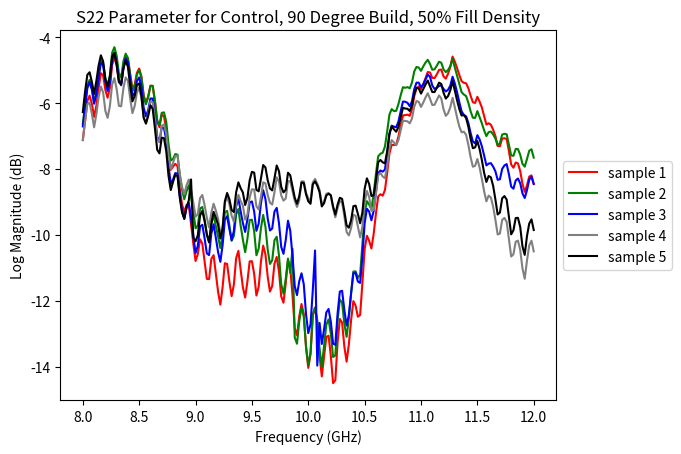

The matplotlib source for this figure:
#!/usr/bin/env python3
# -*- coding: utf-8 -*-
"""
Created on Mon Nov 15 22:18:02 2021

@author: lcabral4
"""

import matplotlib.pyplot as plt
import numpy as np 
from numpy import *



sample1 = np.array([-0.436615-0.057235j, -0.470138-0.021942j, -0.502471+0.04776j ,
       -0.499282+0.123504j, -0.460113+0.196441j, -0.419235+0.228561j,
       -0.416107+0.270248j, -0.411926+0.330535j, -0.386138+0.400787j,
       -0.322372+0.448379j, -0.255035+0.458419j, -0.211853+0.46466j ,
       -0.185516+0.494735j, -0.137573+0.55606j , -0.05896 +0.584472j,
        0.016998+0.572723j,  0.065094+0.537872j,  0.092254+0.527618j,
        0.140502+0.551208j,  0.224792+0.544708j,  0.292388+0.506897j,
        0.330368+0.446991j,  0.336181+0.405715j,  0.368164+0.387451j,
        0.431991+0.351974j,  0.484741+0.291229j,  0.507812+0.211486j,
        0.490646+0.156814j,  0.487213+0.121017j,  0.505554+0.088439j,
        0.532379+0.020904j,  0.528259-0.059417j,  0.49057 -0.113739j,
        0.451492-0.131652j,  0.440292-0.135269j,  0.441116-0.192413j,
        0.405883-0.253326j,  0.348709-0.296768j,  0.300033-0.294479j,
        0.274642-0.286377j,  0.26474 -0.301605j,  0.230957-0.333038j,
        0.170791-0.363952j,  0.118316-0.352172j,  0.093948-0.338943j,
        0.094055-0.328964j,  0.06874 -0.344329j,  0.015029-0.350952j,
       -0.041549-0.325149j, -0.057708-0.3013j  , -0.06842 -0.280304j,
       -0.06845 -0.287612j, -0.10559 -0.292846j, -0.152511-0.26596j ,
       -0.174728-0.228942j, -0.17601 -0.206176j, -0.166076-0.214004j,
       -0.190002-0.219955j, -0.223037-0.19239j , -0.236053-0.142791j,
       -0.232269-0.114723j, -0.226013-0.101463j, -0.24002 -0.108367j,
       -0.272323-0.088516j, -0.283004-0.037933j, -0.268692+0.002121j,
       -0.254318+0.020904j, -0.265441+0.013061j, -0.289718+0.030792j,
       -0.291046+0.068405j, -0.260498+0.102615j, -0.233558+0.121162j,
       -0.218536+0.129356j, -0.223724+0.148452j, -0.220558+0.185371j,
       -0.187553+0.219047j, -0.144119+0.235267j, -0.10807 +0.231773j,
       -0.105461+0.241584j, -0.098877+0.270278j, -0.070373+0.296295j,
       -0.026123+0.294113j,  0.009643+0.273071j,  0.029586+0.257598j,
        0.043472+0.260803j,  0.072586+0.276458j,  0.117843+0.267913j,
        0.150054+0.234214j,  0.165496+0.193924j,  0.173263+0.179428j,
        0.194694+0.182182j,  0.231506+0.173751j,  0.247314+0.134735j,
        0.240318+0.088577j,  0.221588+0.053642j,  0.219451+0.037147j,
        0.23706 +0.018737j,  0.247657-0.017372j,  0.232627-0.057739j,
        0.195571-0.085701j,  0.172607-0.09819j ,  0.176841-0.110092j,
        0.191848-0.141403j,  0.177688-0.168983j,  0.146797-0.180137j,
        0.110313-0.175399j,  0.094947-0.167747j,  0.093063-0.184204j,
        0.076469-0.207572j,  0.048355-0.216865j,  0.013259-0.206604j,
       -0.006576-0.188125j, -0.011428-0.189827j, -0.021987-0.215957j,
       -0.0485  -0.230537j, -0.075096-0.220184j, -0.087852-0.195083j,
       -0.090408-0.181686j, -0.10334 -0.189247j, -0.131942-0.194152j,
       -0.16307 -0.190559j, -0.18412 -0.164268j, -0.19123 -0.140815j,
       -0.199195-0.131919j, -0.230941-0.134063j, -0.275344-0.121032j,
       -0.302398-0.088714j, -0.304122-0.058548j, -0.298049-0.045349j,
       -0.314971-0.037445j, -0.340179-0.010849j, -0.359832+0.035247j,
       -0.355514+0.080246j, -0.345123+0.111251j, -0.346054+0.129974j,
       -0.356735+0.164199j, -0.362762+0.212066j, -0.344223+0.262985j,
       -0.318939+0.292572j, -0.301071+0.311721j, -0.29425 +0.335464j,
       -0.28096 +0.369003j, -0.250198+0.409744j, -0.205413+0.434417j,
       -0.163803+0.45259j , -0.128204+0.461883j, -0.096099+0.481155j,
       -0.048461+0.510925j,  0.02008 +0.52713j ,  0.081268+0.525024j,
        0.122497+0.511718j,  0.148834+0.514404j,  0.186065+0.514709j,
        0.245819+0.50177j ,  0.326171+0.452453j,  0.349166+0.421478j,
        0.381744+0.391693j,  0.416351+0.365554j,  0.454376+0.332092j,
        0.493454+0.272155j,  0.511352+0.203125j,  0.523803+0.154083j,
        0.543731+0.112701j,  0.563171+0.078949j,  0.589019+0.028808j,
        0.57846 -0.032043j,  0.5596  -0.087829j,  0.535125-0.139251j,
        0.509491-0.182067j,  0.489685-0.222885j,  0.457504-0.281341j,
        0.409835-0.333038j,  0.355667-0.371536j,  0.309768-0.395889j,
        0.280426-0.415603j,  0.241424-0.451904j,  0.180679-0.470077j,
        0.119659-0.478683j,  0.061218-0.474838j,  0.018936-0.464508j,
       -0.01773 -0.466766j, -0.073806-0.45877j , -0.128921-0.438064j,
       -0.186065-0.405944j, -0.225174-0.367935j, -0.253768-0.348373j,
       -0.291915-0.332794j, -0.32167 -0.304931j, -0.350082-0.269882j,
       -0.362777-0.218414j, -0.36264 -0.178756j, -0.370712-0.149734j,
       -0.391037-0.113372j, -0.400375-0.06697j , -0.394821-0.016616j,
       -0.377121+0.024871j, -0.362426+0.060775j, -0.365692+0.086807j,
       -0.366577+0.125869j, -0.356018+0.157516j, -0.33049 +0.182663j])

sample2 = np.array([-0.465164-0.024337j, -0.498611+0.01538j , -0.525848+0.089233j,
       -0.516815+0.167968j, -0.468795+0.241912j, -0.422256+0.2733j  ,
       -0.414321+0.3181j  , -0.403015+0.380004j, -0.367828+0.451416j,
       -0.293899+0.496017j, -0.220764+0.500457j, -0.174499+0.503418j,
       -0.144958+0.532501j, -0.089813+0.590667j, -0.006378+0.609375j,
        0.068908+0.587249j,  0.113342+0.544647j,  0.139099+0.529754j,
        0.191803+0.547393j,  0.277679+0.527069j,  0.342102+0.476791j,
        0.374801+0.4057j  ,  0.378921+0.359985j,  0.411514+0.334579j,
        0.472778+0.288131j,  0.518615+0.218689j,  0.53067 +0.134185j,
        0.506073+0.079711j,  0.49736 +0.04245j ,  0.511688+0.005889j,
        0.527984-0.066223j,  0.512176-0.145904j,  0.46466 -0.196807j,
        0.42131 -0.2117j  ,  0.409256-0.218734j,  0.396911-0.277572j,
        0.353393-0.332534j,  0.289901-0.36943j ,  0.241531-0.361145j,
        0.213195-0.350204j,  0.197052-0.362213j,  0.157501-0.38861j ,
        0.089157-0.408966j,  0.037323-0.388305j,  0.009414-0.370468j,
        0.005493-0.358108j, -0.025344-0.367309j, -0.083206-0.366699j,
       -0.138565-0.332962j, -0.155059-0.30722j , -0.165329-0.27806j ,
       -0.164184-0.282302j, -0.203155-0.280975j, -0.248069-0.244781j,
       -0.26596 -0.201843j, -0.265609-0.171478j, -0.253646-0.175796j,
       -0.277847-0.17572j , -0.309112-0.139526j, -0.315063-0.083801j,
       -0.30957 -0.054824j, -0.299072-0.041641j, -0.312088-0.048492j,
       -0.341568-0.023315j, -0.342361+0.031097j, -0.319381+0.070831j,
       -0.296279+0.090164j, -0.304184+0.082366j, -0.323181+0.104385j,
       -0.314346+0.144638j, -0.274749+0.17662j , -0.240722+0.196746j,
       -0.217689+0.202827j, -0.219558+0.221427j, -0.208633+0.259445j,
       -0.167587+0.288208j, -0.116958+0.297882j, -0.077667+0.283966j,
       -0.0737  +0.292221j, -0.061294+0.31781j , -0.025268+0.338073j,
        0.023101+0.324401j,  0.058044+0.294601j,  0.077102+0.274993j,
        0.09143 +0.274368j,  0.122467+0.285034j,  0.166976+0.266082j,
        0.191902+0.223075j,  0.198066+0.17765j ,  0.202301+0.159187j,
        0.221702+0.15612j ,  0.255966+0.138473j,  0.261322+0.091705j,
        0.147979+0.262298j,  0.220649+0.00785j ,  0.215736-0.011825j,
        0.231201-0.034637j,  0.233825-0.074546j,  0.209999-0.111152j,
        0.168426-0.132171j,  0.142219-0.14112j ,  0.143707-0.152549j,
        0.150085-0.186157j,  0.127876-0.209114j,  0.093391-0.215126j,
        0.054283-0.205322j,  0.039863-0.195182j,  0.03508 -0.211494j,
        0.014534-0.230468j, -0.013885-0.23487j , -0.047584-0.218559j,
       -0.063674-0.196205j, -0.066574-0.196464j, -0.081726-0.219772j,
       -0.110633-0.226554j, -0.136451-0.209045j, -0.146316-0.179412j,
       -0.148162-0.164436j, -0.164527-0.169288j, -0.195068-0.168899j,
       -0.228691-0.158287j, -0.247077-0.128021j, -0.251571-0.103515j,
       -0.258377-0.094802j, -0.29187 -0.09082j , -0.334594-0.067611j,
       -0.354751-0.025619j, -0.351318+0.006454j, -0.345306+0.020599j,
       -0.363235+0.035003j, -0.384994+0.068496j, -0.397308+0.12323j ,
       -0.384445+0.168808j, -0.371444+0.198654j, -0.370742+0.218826j,
       -0.375228+0.255722j, -0.371124+0.307022j, -0.339675+0.354171j,
       -0.308532+0.377243j, -0.286773+0.394683j, -0.271987+0.419158j,
       -0.24797 +0.451721j, -0.203277+0.489288j, -0.148132+0.507537j,
       -0.097869+0.520874j, -0.058013+0.524597j, -0.020416+0.538238j,
        0.037048+0.558654j,  0.113037+0.557342j,  0.173828+0.54013j ,
        0.210296+0.52008j ,  0.23944 +0.517028j,  0.278472+0.505859j,
        0.338562+0.474716j,  0.410491+0.402114j,  0.428665+0.36528j ,
        0.458068+0.329071j,  0.488983+0.294952j,  0.519866+0.255249j,
        0.546203+0.186279j,  0.552215+0.113922j,  0.555542+0.056854j,
        0.562683+0.007843j,  0.569549-0.029968j,  0.578857-0.085845j,
        0.548675-0.14505j ,  0.514892-0.197509j,  0.476272-0.2444j  ,
        0.439376-0.279556j,  0.409988-0.314041j,  0.362411-0.363952j,
        0.299392-0.402664j,  0.235809-0.426086j,  0.183609-0.439453j,
        0.148971-0.451904j,  0.099334-0.477127j,  0.031524-0.476028j,
       -0.034164-0.465698j, -0.092529-0.446029j, -0.134124-0.425933j,
       -0.17279 -0.418609j, -0.225463-0.393737j, -0.272125-0.357238j,
       -0.317718-0.308502j, -0.344146-0.261718j, -0.367599-0.233978j,
       -0.398132-0.207275j, -0.41658 -0.1707j  , -0.43135 -0.125991j,
       -0.42749 -0.06932j , -0.41632 -0.02864j , -0.416748+0.003433j,
       -0.424423+0.046417j, -0.416351+0.093689j, -0.393722+0.14183j ,
       -0.363601+0.179061j, -0.340148+0.21289j , -0.334869+0.240097j,
       -0.323196+0.274719j, -0.302841+0.300201j, -0.267456+0.316268j])

sample3 = np.array([-4.60128e-01-0.040695j, -4.91912e-01-0.00386j ,
       -5.23437e-01+0.067932j, -5.18798e-01+0.147064j,
       -4.75799e-01+0.223815j, -4.29702e-01+0.255737j,
       -4.23278e-01+0.296386j, -4.16488e-01+0.355194j,
       -3.88076e-01+0.427246j, -3.18420e-01+0.474884j,
       -2.46582e-01+0.481033j, -2.01187e-01+0.482696j,
       -1.73797e-01+0.508606j, -1.23779e-01+0.569122j,
       -3.96110e-02+0.59439j ,  3.91230e-02+0.576721j,
        8.72190e-02+0.53598j ,  1.12243e-01+0.521301j,
        1.59393e-01+0.543243j,  2.45758e-01+0.531372j,
        3.10989e-01+0.487945j,  3.45611e-01+0.422241j,
        3.46572e-01+0.379562j,  3.74252e-01+0.360107j,
        4.35073e-01+0.321991j,  4.83978e-01+0.257431j,
        5.00762e-01+0.175018j,  4.78271e-01+0.119522j,
        4.70581e-01+0.086029j,  4.86114e-01+0.054702j,
        5.09216e-01-0.012298j,  5.00701e-01-0.092163j,
        4.57443e-01-0.144271j,  4.16412e-01-0.159454j,
        4.06555e-01-0.161026j,  4.05853e-01-0.217163j,
        3.66729e-01-0.276794j,  3.05786e-01-0.317169j,
        2.55401e-01-0.311294j,  2.29385e-01-0.300781j,
        2.19406e-01-0.314437j,  1.85318e-01-0.345871j,
        1.21658e-01-0.372512j,  6.99920e-02-0.356399j,
        4.63400e-02-0.341278j,  4.75760e-02-0.330917j,
        2.26590e-02-0.346649j, -3.15700e-02-0.352325j,
       -8.73260e-02-0.323638j, -1.03546e-01-0.297988j,
       -1.13159e-01-0.274276j, -1.12716e-01-0.282623j,
       -1.52160e-01-0.287811j, -2.00241e-01-0.259109j,
       -2.22145e-01-0.219825j, -2.23197e-01-0.194976j,
       -2.13485e-01-0.202926j, -2.39593e-01-0.208381j,
       -2.75390e-01-0.178344j, -2.86819e-01-0.125122j,
       -2.81448e-01-0.096893j, -2.74841e-01-0.085052j,
       -2.91412e-01-0.090072j, -3.27026e-01-0.065734j,
       -3.37265e-01-0.009216j, -3.21014e-01+0.034133j,
       -3.05252e-01+0.056549j, -3.16604e-01+0.050506j,
       -3.41278e-01+0.073501j, -3.40179e-01+0.116241j,
       -3.07434e-01+0.152648j, -2.79327e-01+0.174697j,
       -2.59765e-01+0.185836j, -2.61627e-01+0.207077j,
       -2.52960e-01+0.247695j, -2.14157e-01+0.283569j,
       -1.64474e-01+0.301132j, -1.23397e-01+0.295974j,
       -1.18164e-01+0.30693j , -1.05590e-01+0.336898j,
       -6.95030e-02+0.362976j, -1.81120e-02+0.357971j,
        2.19570e-02+0.334167j,  4.49210e-02+0.317901j,
        6.33240e-02+0.317001j,  9.71220e-02+0.328903j,
        1.48986e-01+0.313888j,  1.83822e-01+0.27333j ,
        2.01652e-01+0.226333j,  2.11418e-01+0.206977j,
        2.34123e-01+0.203887j,  2.73071e-01+0.189239j,
        2.87704e-01+0.141784j,  2.79342e-01+0.090713j,
        2.59491e-01+0.050018j,  2.54623e-01+0.027557j,
        2.68875e-01+0.004165j,  2.73666e-01-0.038757j,
        2.52731e-01-0.083038j,  2.10243e-01-0.115219j,
        1.81587e-01-0.131546j,  1.79695e-01-0.145561j,
        1.87820e-01-0.180374j,  1.99768e-01-0.222976j,
        1.19682e-01-0.1604j  ,  8.42590e-02-0.216575j,
        6.30260e-02-0.206474j,  5.53510e-02-0.220375j,
        3.14860e-02-0.238983j, -1.85300e-03-0.24398j ,
       -4.41970e-02-0.229126j, -6.95340e-02-0.20462j ,
       -7.75600e-02-0.200828j, -9.25290e-02-0.221778j,
       -1.21589e-01-0.229049j, -1.50245e-01-0.212219j,
       -1.63726e-01-0.179733j, -1.65870e-01-0.159706j,
       -1.77391e-01-0.160186j, -2.02537e-01-0.159606j,
       -2.32772e-01-0.149192j, -2.51007e-01-0.116149j,
       -2.54516e-01-0.085815j, -2.57492e-01-0.071624j,
       -2.84408e-01-0.070175j, -3.24951e-01-0.052932j,
       -3.46160e-01-0.014587j, -3.42529e-01+0.016861j,
       -3.31039e-01+0.032959j, -3.41247e-01+0.041366j,
       -3.61373e-01+0.066299j, -3.75091e-01+0.114608j,
       -3.62655e-01+0.15892j , -3.45886e-01+0.189437j,
       -3.39325e-01+0.20642j , -3.45932e-01+0.237533j,
       -3.47045e-01+0.285583j, -3.21304e-01+0.333526j,
       -2.91610e-01+0.357772j, -2.69302e-01+0.373611j,
       -2.58209e-01+0.392593j, -2.43331e-01+0.422103j,
       -2.08618e-01+0.458648j, -1.62262e-01+0.476669j,
       -1.17645e-01+0.487686j, -8.13750e-02+0.48909j ,
       -4.95910e-02+0.501922j, -9.10000e-05+0.526184j,
        7.07700e-02+0.53366j ,  1.29882e-01+0.522308j,
        1.66503e-01+0.502899j,  1.88629e-01+0.500793j,
        2.22183e-01+0.496505j,  2.77130e-01+0.479431j,
        3.51272e-01+0.422271j,  3.64822e-01+0.388488j,
        3.88351e-01+0.355682j,  4.13833e-01+0.328903j,
        4.41162e-01+0.297515j,  4.73861e-01+0.244049j,
        4.94659e-01+0.180755j,  5.06774e-01+0.125091j,
        5.18829e-01+0.080169j,  5.30761e-01+0.046142j,
        5.49621e-01-0.001953j,  5.33264e-01-0.06073j ,
        5.08026e-01-0.112793j,  4.77203e-01-0.15773j ,
        4.46838e-01-0.193542j,  4.23828e-01-0.227142j,
        3.88244e-01-0.279708j,  3.35891e-01-0.325241j,
        2.79068e-01-0.354812j,  2.32437e-01-0.371582j,
        2.04559e-01-0.38414j ,  1.67923e-01-0.41539j ,
        1.07513e-01-0.427978j,  4.73320e-02-0.42836j ,
       -6.50000e-03-0.417175j, -4.37460e-02-0.400741j,
       -7.64310e-02-0.398315j, -1.28021e-01-0.385513j,
       -1.78649e-01-0.359375j, -2.29568e-01-0.321228j,
       -2.60726e-01-0.280914j, -2.83676e-01-0.258789j,
       -3.16268e-01-0.241836j, -3.41918e-01-0.213348j,
       -3.64608e-01-0.17601j , -3.70117e-01-0.125122j,
       -3.63739e-01-0.087646j, -3.66317e-01-0.061889j,
       -3.81515e-01-0.026199j, -3.84506e-01+0.019439j,
       -3.72726e-01+0.067016j, -3.50402e-01+0.104217j,
       -3.32855e-01+0.13623j , -3.33816e-01+0.158569j,
       -3.30902e-01+0.193756j, -3.18176e-01+0.220825j,
       -2.90695e-01+0.241394j])

sample4 = np.array([-0.392547-0.200103j, -0.43634 -0.17749j , -0.485046-0.118194j,
       -0.499206-0.050613j, -0.482803+0.018371j, -0.45729 +0.053894j,
       -0.473342+0.090866j, -0.487136+0.155883j, -0.479675+0.227722j,
       -0.433303+0.288345j, -0.375167+0.311569j, -0.341995+0.331024j,
       -0.323883+0.375686j, -0.291381+0.448562j, -0.222518+0.499572j,
       -0.147186+0.505615j, -0.098144+0.486572j, -0.069076+0.490722j,
       -0.022247+0.527374j,  0.063812+0.544433j,  0.142303+0.522644j,
        0.19078 +0.472641j,  0.206161+0.437805j,  0.24678 +0.430343j,
        0.322845+0.407562j,  0.391494+0.355484j,  0.427795+0.278259j,
        0.420944+0.223342j,  0.427764+0.189941j,  0.456039+0.157959j,
        0.496109+0.090545j,  0.502655+0.006897j,  0.471023-0.05371j ,
        0.435424-0.07843j ,  0.428405-0.089614j,  0.436264-0.154464j,
        0.405975-0.22705j ,  0.351776-0.281005j,  0.303009-0.286163j,
        0.27713 -0.285354j,  0.265808-0.307785j,  0.228714-0.347793j,
        0.164337-0.383346j,  0.108154-0.375442j,  0.07846 -0.365661j,
        0.070983-0.357284j,  0.037262-0.374099j, -0.024536-0.382888j,
       -0.089263-0.358886j, -0.113021-0.335678j, -0.132186-0.309997j,
       -0.136459-0.311264j, -0.179367-0.311554j, -0.233093-0.278823j,
       -0.260513-0.23526j , -0.26892 -0.201187j, -0.258697-0.195785j,
       -0.282974-0.191223j, -0.318359-0.151367j, -0.332611-0.088821j,
       -0.330703-0.049011j, -0.31607 -0.023895j, -0.324234-0.028305j,
       -0.353286+0.003265j, -0.354965+0.067062j, -0.331008+0.119796j,
       -0.301071+0.153747j, -0.295059+0.150116j, -0.306304+0.173965j,
       -0.291   +0.218093j, -0.245407+0.25772j , -0.1996  +0.28775j ,
       -0.159118+0.293136j, -0.150833+0.303878j, -0.130676+0.335983j,
       -0.080505+0.361999j, -0.013473+0.370208j,  0.04248 +0.346694j,
        0.056304+0.340942j,  0.076202+0.352844j,  0.118118+0.361053j,
        0.178466+0.333816j,  0.223053+0.286926j,  0.249801+0.250442j,
        0.266189+0.229614j,  0.291488+0.222351j,  0.336654+0.190231j,
        0.360183+0.124191j,  0.358032+0.059295j,  0.35556 +0.024612j,
        0.358947+0.00595j ,  0.381195-0.016265j,  0.373962-0.074935j,
        0.343917-0.131805j,  0.308349-0.178344j,  0.280761-0.206588j,
        0.279342-0.221618j,  0.273437-0.265441j,  0.229736-0.304214j,
        0.173873-0.322372j,  0.128936-0.335342j,  0.107666-0.339004j,
        0.102615-0.36557j ,  0.063156-0.379241j,  0.020248-0.377624j,
       -0.037292-0.368194j, -0.072204-0.344757j, -0.08757 -0.344177j,
       -0.115982-0.346069j, -0.145507-0.3358j  , -0.186035-0.311019j,
       -0.214401-0.273086j, -0.222763-0.251739j, -0.23413 -0.256591j,
       -0.253448-0.249923j, -0.273559-0.224884j, -0.28366 -0.182769j,
       -0.282241-0.149383j, -0.284576-0.136337j, -0.295806-0.131744j,
       -0.315765-0.12355j , -0.325317-0.091934j, -0.319961-0.061172j,
       -0.310516-0.042526j, -0.322174-0.043106j, -0.352279-0.033279j,
       -0.368591-0.002273j, -0.360046+0.024765j, -0.341568+0.038909j,
       -0.342376+0.041854j, -0.359481+0.058639j, -0.377212+0.097198j,
       -0.368881+0.134262j, -0.354782+0.156417j, -0.348388+0.164871j,
       -0.356903+0.185302j, -0.364624+0.2247j  , -0.347274+0.270813j,
       -0.323486+0.29335j , -0.306869+0.304748j, -0.30339 +0.319412j,
       -0.295349+0.346633j, -0.27124 +0.385513j, -0.231582+0.409988j,
       -0.198959+0.426086j, -0.173004+0.43367j , -0.152145+0.449813j,
       -0.118057+0.480636j, -0.057647+0.501495j, -0.00476 +0.503326j,
        0.027664+0.493698j,  0.043579+0.500335j,  0.071991+0.506042j,
        0.124908+0.503448j,  0.206863+0.464736j,  0.2238  +0.444778j,
        0.252334+0.42955j ,  0.282653+0.420303j,  0.319366+0.403762j,
        0.363754+0.356521j,  0.389648+0.297637j,  0.406372+0.25415j ,
        0.428329+0.224731j,  0.449752+0.204361j,  0.481277+0.169845j,
        0.4803  +0.115173j,  0.472106+0.064041j,  0.461303+0.018631j,
        0.45224 -0.017242j,  0.450592-0.050994j,  0.436523-0.102706j,
        0.405944-0.151351j,  0.368362-0.190658j,  0.33699 -0.217666j,
        0.324508-0.238067j,  0.304657-0.277648j,  0.258377-0.305343j,
        0.207595-0.323638j,  0.15924 -0.332016j,  0.126754-0.332092j,
        0.103958-0.347457j,  0.059173-0.355316j,  0.01094 -0.348831j,
       -0.042419-0.33052j , -0.07904 -0.306549j, -0.101669-0.300949j,
       -0.137283-0.303482j, -0.169708-0.289413j, -0.199508-0.263839j,
       -0.219032-0.221817j, -0.223732-0.189353j, -0.23764 -0.175468j,
       -0.26773 -0.153686j, -0.286315-0.118438j, -0.289993-0.076904j,
       -0.27835 -0.040237j, -0.270782-0.014709j, -0.288833+0.003616j,
       -0.302032+0.040176j, -0.301727+0.070358j, -0.282852+0.095184j])

sample5 = np.array([-0.454483-0.171081j, -0.502166-0.141235j, -0.548492-0.07254j ,
       -0.558227+0.003631j, -0.533905+0.081146j, -0.503601+0.118682j,
       -0.51593 +0.163543j, -0.521606+0.233032j, -0.505767+0.308319j,
       -0.447692+0.368682j, -0.38211 +0.38742j , -0.343292+0.405151j,
       -0.319046+0.447952j, -0.277832+0.52008j , -0.199493+0.563385j,
       -0.121368+0.559814j, -0.071655+0.534454j, -0.041931+0.533905j,
        0.006347+0.565551j,  0.093841+0.5737j  ,  0.169921+0.542968j,
        0.213028+0.487869j,  0.22528 +0.45111j ,  0.264114+0.440811j,
        0.336685+0.414016j,  0.4001  +0.358169j,  0.430618+0.279174j,
        0.418838+0.226059j,  0.424026+0.194335j,  0.450622+0.163085j,
        0.487793+0.096817j,  0.490905+0.014328j,  0.456222-0.043289j,
        0.420608-0.065048j,  0.413803-0.073867j,  0.422363-0.137283j,
        0.39122 -0.208511j,  0.335357-0.259201j,  0.287185-0.262329j,
        0.263473-0.259536j,  0.254684-0.282608j,  0.218933-0.322601j,
        0.153701-0.356582j,  0.097976-0.346496j,  0.069305-0.334899j,
        0.06459 -0.328094j,  0.031158-0.347091j, -0.031417-0.355056j,
       -0.147415-0.354309j, -0.173156-0.26094j , -0.133667-0.278823j,
       -0.138534-0.283599j, -0.183197-0.284545j, -0.235565-0.250213j,
       -0.260726-0.205856j, -0.265731-0.172836j, -0.255828-0.171218j,
       -0.282943-0.167114j, -0.318603-0.126129j, -0.329437-0.064346j,
       -0.326583-0.025756j, -0.312179-0.003112j, -0.322799-0.00885j ,
       -0.354599+0.025131j, -0.354888+0.089492j, -0.32994 +0.13977j ,
       -0.299697+0.170517j, -0.298309+0.168273j, -0.3096  +0.196746j,
       -0.292114+0.242828j, -0.244384+0.280761j, -0.198226+0.308319j,
       -0.159912+0.312408j, -0.150863+0.326538j, -0.127014+0.360824j,
       -0.075149+0.386856j, -0.007247+0.392959j,  0.044448+0.36737j ,
        0.057464+0.363662j,  0.080261+0.376312j,  0.125732+0.383483j,
        0.185821+0.354507j,  0.228408+0.307113j,  0.25415 +0.271469j,
        0.27127 +0.250656j,  0.299682+0.24205j ,  0.346252+0.206146j,
        0.368957+0.140976j,  0.365844+0.078155j,  0.364151+0.043838j,
        0.369323+0.023986j,  0.392883-0.002899j,  0.384017-0.064544j,
        0.353759-0.121887j,  0.317962-0.168869j,  0.290985-0.198928j,
        0.286727-0.221099j,  0.272399-0.264511j,  0.229354-0.301864j,
        0.173736-0.320312j,  0.129104-0.331298j,  0.109146-0.335113j,
        0.09999 -0.363739j,  0.057601-0.376739j,  0.012512-0.375412j,
       -0.045822-0.364334j, -0.078979-0.340148j, -0.096069-0.339874j,
       -0.126647-0.339965j, -0.159378-0.32843j , -0.201721-0.302078j,
       -0.228927-0.263656j, -0.236251-0.243629j, -0.249504-0.247367j,
       -0.270553-0.237381j, -0.291534-0.208694j, -0.301132-0.165023j,
       -0.299209-0.131622j, -0.301788-0.118469j, -0.313385-0.111816j,
       -0.335037-0.099487j, -0.344177-0.064682j, -0.338699-0.032104j,
       -0.32901 -0.013519j, -0.341445-0.013443j, -0.371383+0.001007j,
       -0.383606+0.035522j, -0.372131+0.064712j, -0.353241+0.080017j,
       -0.353256+0.083892j, -0.368713+0.101303j, -0.381576+0.143249j,
       -0.368927+0.180633j, -0.352508+0.204345j, -0.345077+0.213806j,
       -0.352432+0.235107j, -0.35672 +0.275161j, -0.334716+0.318481j,
       -0.308258+0.337646j, -0.289306+0.349121j, -0.283645+0.363769j,
       -0.273452+0.39038j , -0.245391+0.427703j, -0.203735+0.447555j,
       -0.167556+0.461807j, -0.139541+0.467178j, -0.117324+0.48291j ,
       -0.07962 +0.511901j, -0.017272+0.528472j,  0.03482 +0.526458j,
        0.066528+0.513793j,  0.083953+0.5195j  ,  0.113098+0.522674j,
        0.165893+0.516296j,  0.243957+0.472305j,  0.260528+0.451141j,
        0.288253+0.433822j,  0.319183+0.4216j  ,  0.355163+0.404571j,
        0.397949+0.35881j ,  0.423843+0.300827j,  0.440628+0.255111j,
        0.463195+0.222091j,  0.484878+0.19902j ,  0.516418+0.161315j,
        0.512725+0.107055j,  0.502777+0.056976j,  0.490676+0.010955j,
        0.479171-0.026245j,  0.476577-0.06221j ,  0.46141 -0.115676j,
        0.430801-0.165481j,  0.392257-0.204238j,  0.36029 -0.23117j ,
        0.347168-0.252441j,  0.325302-0.294586j,  0.278533-0.323074j,
        0.22702 -0.342056j,  0.177917-0.350067j,  0.146225-0.35115j ,
        0.12181 -0.368804j,  0.074325-0.379409j,  0.022872-0.374481j,
       -0.03128 -0.35643j , -0.068466-0.332519j, -0.091888-0.329177j,
       -0.132186-0.334045j, -0.16838 -0.320541j, -0.201034-0.295806j,
       -0.221954-0.253234j, -0.226219-0.221702j, -0.243476-0.209564j,
       -0.279892-0.184646j, -0.3022  -0.145858j, -0.308746-0.101882j,
       -0.296798-0.064788j, -0.291839-0.041626j, -0.314178-0.018386j,
       -0.328002+0.023712j, -0.328659+0.057846j, -0.310104+0.085113j])


plt.figure(0)
'''This for loop converts the data from the samples to the Log Magnitude
S parameter. Just substitude the sample you want to see and it will print out
the array.'''
w = []
for i in sample5:
    test = i*conj(i)
    f = sqrt(test)
#    print(test, 'test')
#    print(f, 'f')
    y = 20*log10(f)
    w.append(y)
#    print(y, 'dB')
 #   print(w, 'y')
print(w)

Sample1_Log_S22 = np.array([(-7.1240314543167855+0j), (-6.546043289908692+0j), (-5.93871958805925+0j), (-5.7751562224594855+0j), (-6.01551228127894+0j), (-6.420687417611099+0j), (-6.08748966879438+0j), (-5.544947840286606+0j), (-5.090128372857251+0j), (-5.157465343527424+0j), (-5.603660406595794+0j), (-5.837080511385066+0j), (-5.5411739817270025+0j), (-4.839553136480817+0j), (-4.620754277527616+0j), (-4.8372836756367805+0j), (-5.323275063838139+0j), (-5.422822363970534+0j), (-4.900303132349212+0j), (-4.593724430296632+0j), (-4.6542145822329415+0j), (-5.101202776666311+0j), (-5.565456114785617+0j), (-5.4414599459319435+0j), (-5.079357089444505+0j), (-4.951376096172119+0j), (-5.191320012491172+0j), (-5.762232545688306+0j), (-5.985621982504288+0j), (-5.793738360484671+0j), (-5.468891052027212+0j), (-5.488463596098901+0j), (-5.9585848284046525+0j), (-6.552594966084372+0j), (-6.733472450933629+0j), (-6.352500288784844+0j), (-6.403256120622858+0j), (-6.784653359667901+0j), (-7.526708439845693+0j), (-8.028848794858362+0j), (-7.930316026682983+0j), (-7.844802240725796+0j), (-7.914763504446778+0j), (-8.600460406351374+0j), (-9.076001642829333+0j), (-9.315779154239923+0j), (-9.090804330816164+0j), (-9.08708853351374+0j), (-9.688008894687831+0j), (-10.263554435765926+0j), (-10.796072607780294+0j), (-10.584584309382128+0j), (-10.136402447058995+0j), (-10.26898358614337+0j), (-10.812133837956509+0j), (-11.337831991639728+0j), (-11.344285082083498+0j), (-10.732411492431789+0j), (-10.616833826541903+0j), (-11.185566318967668+0j), (-11.732111104018745+0j), (-12.119970562655084+0j), (-11.589347035330732+0j), (-10.862131669492532+0j), (-10.886816174691186+0j), (-11.414634670758662+0j), (-11.86321473974231+0j), (-11.510137808664354+0j), (-10.711707518145152+0j), (-10.48725550097977+0j), (-11.057446196453988+0j), (-11.597083683373095+0j), (-11.90501171443482+0j), (-11.421224172732337+0j), (-10.808787994693878+0j), (-10.8009744736367+0j), (-11.184963853770038+0j), (-11.844365396082031+0j), (-11.581098658213712+0j), (-10.818288109309842+0j), (-10.327184564523764+0j), (-10.595588861531686+0j), (-11.269076023236128+0j), (-11.724235752363118+0j), (-11.554730007177152+0j), (-10.877898872084856+0j), (-10.671998851209102+0j), (-11.114139276376964+0j), (-11.871170865163181+0j), (-12.06108563856799+0j), (-11.48154620506146+0j), (-10.768366389147449+0j), (-11.006296969980923+0j), (-11.83105256719604+0j), (-12.841745371476414+0j), (-13.050559115562653+0j), (-12.475787664922805+0j), (-12.101671316086588+0j), (-12.407166704326844+0j), (-13.411049029912219+0j), (-14.041241839136179+0j), (-13.625804462871233+0j), (-12.456481202693183+0j), (-12.20921221841901+0j), (-12.676167118027182+0j), (-13.672010032195079+0j), (-14.299945539450436+0j), (-13.706736426860973+0j), (-13.103924494991885+0j), (-13.065488870784831+0j), (-13.6793755973693+0j), (-14.505766398439125+0j), (-14.417128621771525+0j), (-13.26786846999737+0j), (-12.557104727092057+0j), (-12.666389775715777+0j), (-13.393683188584792+0j), (-13.852777064147517+0j), (-13.326069875365949+0j), (-12.588193141025483+0j), (-12.013178891537583+0j), (-12.154957511463422+0j), (-12.487380130622448+0j), (-12.435063683824234+0j), (-11.468700671084811+0j), (-10.435287097824714+0j), (-10.029863591102693+0j), (-10.18099617361975+0j), (-10.41485147513151+0j), (-9.973637768622982+0j), (-9.361435024958695+0j), (-8.836532456822647+0j), (-8.767050543797389+0j), (-8.811182728960409+0j), (-8.644011329807741+0j), (-8.11856001278363+0j), (-7.530873701177595+0j), (-7.266500797581981+0j), (-7.2741478230010115+0j), (-7.2627266468029195+0j), (-7.008869533084797+0j), (-6.673560853709269+0j), (-6.373494482263315+0j), (-6.365523113955475+0j), (-6.351318305562152+0j), (-6.387025717335999+0j), (-6.184424500244711+0j), (-5.793960610987858+0j), (-5.555347929590043+0j), (-5.49358835481513+0j), (-5.577384889062261+0j), (-5.424768321855714+0j), (-5.235371439184978+0j), (-5.055669431623389+0j), (-5.070982600229889+0j), (-5.235153081636504+0j), (-5.2410825221681465+0j), (-5.128929144921175+0j), (-4.992934598168478+0j), (-4.981671032879033+0j), (-5.189292845832465+0j), (-5.256217747259228+0j), (-5.109632081739894+0j), (-4.902673438066885+0j), (-4.587037845921576+0j), (-4.741227610564297+0j), (-4.93676173513245+0j), (-5.146340930497061+0j), (-5.335335512392757+0j), (-5.383977554763417+0j), (-5.399103835539204+0j), (-5.545841304135863+0j), (-5.775119109084791+0j), (-5.974217168917538+0j), (-5.996958930861725+0j), (-5.808661044913082+0j), (-5.958211475576248+0j), (-6.135800693780035+0j), (-6.397498226867185+0j), (-6.652924735413313+0j), (-6.61175405308561+0j), (-6.657126828061446+0j), (-6.808508417843454+0j), (-7.002515085262679+0j), (-7.303014824077833+0j), (-7.310432504590033+0j), (-7.078187984670769+0j), (-7.067380106663715+0j), (-7.0908944173245745+0j), (-7.4639106411475895+0j), (-7.865845808539291+0j), (-7.962937232047295+0j), (-7.805120200779234+0j), (-7.830820033870468+0j), (-8.064309964677657+0j), (-8.451537605418693+0j), (-8.695176120877457+0j), (-8.499620625435789+0j), (-8.2326732154562+0j), (-8.194150979926528+0j), (-8.459127229025013+0j)]
)
Sample2_Log_S22 = np.array([(-6.636006383512205+0j), (-6.040632733861317+0j), (-5.4595032563941075+0j), (-5.297203856847229+0j), (-5.555021373925114+0j), (-5.968914615072607+0j), (-5.640768360730233+0j), (-5.1311048820931395+0j), (-4.697057119478741+0j), (-4.783265905694227+0j), (-5.240471888920638+0j), (-5.468658402829+0j), (-5.163126816762108+0j), (-4.473878931793679+0j), (-4.301831609422699+0j), (-4.564165256944574+0j), (-5.093579205699806+0j), (-5.22896360162842+0j), (-4.731085281036464+0j), (-4.498849969339404+0j), (-4.62982967408629+0j), (-5.156029470951381+0j), (-5.6356648149369075+0j), (-5.508505249304394+0j), (-5.13514957285397+0j), (-4.992334756246169+0j), (-5.234346168946219+0j), (-5.809307120146458+0j), (-6.035060393994102+0j), (-5.819320145496453+0j), (-5.479794615456655+0j), (-5.472750419694919+0j), (-5.940701154015729+0j), (-6.530234077845276+0j), (-6.668853021303335+0j), (-6.297005812436531+0j), (-6.280727646374567+0j), (-6.565498208940667+0j), (-7.240832786361726+0j), (-7.744453346033257+0j), (-7.69480197141715+0j), (-7.54921110105469+0j), (-7.564605443687834+0j), (-8.176601732085881+0j), (-8.622182545339326+0j), (-8.91869783572504+0j), (-8.678741430563331+0j), (-8.495770205367403+0j), (-8.858430518331872+0j), (-9.26547725039532+0j), (-9.802564437367131+0j), (-9.720358619042292+0j), (-9.200272333348607+0j), (-9.155811449116513+0j), (-9.528212791166169+0j), (-10.002048382769342+0j), (-10.211782104634315+0j), (-9.662688334001228+0j), (-9.392351957693009+0j), (-9.735186187081442+0j), (-10.05070532899294+0j), (-10.401097760727138+0j), (-10.010853810717533+0j), (-9.310268570442137+0j), (-9.274630784792437+0j), (-9.705299657019136+0j), (-10.181325193946167+0j), (-10.02997992906896+0j), (-9.380118182541722+0j), (-9.21784109061824+0j), (-9.719103271707471+0j), (-10.147708679895477+0j), (-10.52922817212033+0j), (-10.121745600532906+0j), (-9.553056899686869+0j), (-9.540934484602527+0j), (-9.896455068281242+0j), (-10.621369557590167+0j), (-10.417955362140358+0j), (-9.798038861831632+0j), (-9.395596965115407+0j), (-9.756388711597484+0j), (-10.449916117228224+0j), (-10.884915354065374+0j), (-10.776002847328465+0j), (-10.166328910733672+0j), (-10.05768151231738+0j), (-10.625381123674892+0j), (-11.500301560441894+0j), (-11.787079621142535+0j), (-11.335636011566493+0j), (-10.721506121805609+0j), (-11.152103282960672+0j), (-10.424021686679755+0j), (-13.120467281708033+0j), (-13.30851919618343+0j), (-12.623810339915792+0j), (-12.201782192754179+0j), (-12.483026108510627+0j), (-13.387886397444761+0j), (-13.964107483010679+0j), (-13.573090008275535+0j), (-12.427563360291591+0j), (-12.212633073949723+0j), (-12.596288240244098+0j), (-13.45787177530567+0j), (-14.013728285949615+0j), (-13.376169709646371+0j), (-12.730549961482176+0j), (-12.568297281071905+0j), (-13.0074976171505+0j), (-13.71092471365262+0j), (-13.662266275644743+0j), (-12.598041822343875+0j), (-11.967725502436377+0j), (-12.05381702473625+0j), (-12.708592138431918+0j), (-13.098821324596239+0j), (-12.539299666233482+0j), (-11.766666666506435+0j), (-11.115152709213573+0j), (-11.110547312354068+0j), (-11.307487769760694+0j), (-11.206397613427912+0j), (-10.294840454843525+0j), (-9.335831538624378+0j), (-8.978936645273619+0j), (-9.084526525322005+0j), (-9.220489964815465+0j), (-8.7561031348183+0j), (-8.155581982946075+0j), (-7.618553012155866+0j), (-7.53762224642463+0j), (-7.509630176309362+0j), (-7.320438491613537+0j), (-6.857328368075831+0j), (-6.345203793644139+0j), (-6.18314295742452+0j), (-6.243285668467339+0j), (-6.233985479328443+0j), (-6.026330175115762+0j), (-5.758684417964059+0j), (-5.517200145919957+0j), (-5.535608619035442+0j), (-5.514667136239481+0j), (-5.55069521279023+0j), (-5.3742688539831684+0j), (-5.038083857805612+0j), (-4.90249955306672+0j), (-4.92202680428856+0j), (-5.020927496665946+0j), (-4.885853066266624+0j), (-4.769823252948485+0j), (-4.6854725829175825+0j), (-4.812248643889994+0j), (-4.9868987760213015+0j), (-4.9741719605492225+0j), (-4.8664779404357965+0j), (-4.744204844860284+0j), (-4.775067539104242+0j), (-4.976826579828907+0j), (-5.060413126849456+0j), (-4.993880432110075+0j), (-4.877371053518743+0j), (-4.65409436215959+0j), (-4.920311750081162+0j), (-5.169499104926555+0j), (-5.427747654829269+0j), (-5.667057885064203+0j), (-5.739575907750957+0j), (-5.787206136145127+0j), (-5.989893504703879+0j), (-6.2496741447038415+0j), (-6.4429720184292645+0j), (-6.451051931420187+0j), (-6.243045370828247+0j), (-6.428345747217202+0j), (-6.614602292492981+0j), (-6.829746056243878+0j), (-7.002570567262255+0j), (-6.880557711828692+0j), (-6.864229904781624+0j), (-6.953565390267011+0j), (-7.074820758942574+0j), (-7.283145333478677+0j), (-7.215328323266003+0j), (-6.957852698893552+0j), (-6.931947047335298+0j), (-6.947850578971649+0j), (-7.2687607154396305+0j), (-7.590949956355566+0j), (-7.602234820818984+0j), (-7.392385349307813+0j), (-7.396285658889891+0j), (-7.566326026042604+0j), (-7.844456320894858+0j), (-7.931125879798103+0j), (-7.701037081397776+0j), (-7.449056322702537+0j), (-7.403265515077958+0j), (-7.655886209219114+0j)]
)
Sample3_Log_S22 = np.array([(-6.708587873942637+0j), (-6.161984251629013+0j), (-5.55017251761339+0j), (-5.364366851810103+0j), (-5.58339668015144+0j), (-6.019814398189178+0j), (-5.734742196491027+0j), (-5.234219068944505+0j), (-4.773704466862417+0j), (-4.855769624054091+0j), (-5.343265810865864+0j), (-5.6308770905969165+0j), (-5.392743155715375+0j), (-4.695171524795795+0j), (-4.499325450239919+0j), (-4.760744938787743+0j), (-5.303521572492621+0j), (-5.461418438828148+0j), (-4.941461050541113+0j), (-4.650184857422419+0j), (-4.752087378832089+0j), (-5.2617094735611305+0j), (-5.781009469042511+0j), (-5.690520531268834+0j), (-5.331817120606104+0j), (-5.221476843986426+0j), (-5.506853507204834+0j), (-6.143425114023179+0j), (-6.404538913368418+0j), (-6.21058880675093+0j), (-5.859426834723777+0j), (-5.8637252599643785+0j), (-6.381433681479056+0j), (-7.015300314370478+0j), (-7.184749971381764+0j), (-6.739173611294159+0j), (-6.755013201388721+0j), (-7.119716624994277+0j), (-7.901269065550812+0j), (-8.444007681709014+0j), (-8.326542455815236+0j), (-8.125652730066664+0j), (-8.13705326290696+0j), (-8.796922305082344+0j), (-9.258491506099638+0j), (-9.516765494110059+0j), (-9.183684430543401+0j), (-9.026400460358225+0j), (-9.4935972462961+0j), (-10.020956450027462+0j), (-10.553580328942276+0j), (-10.33479742573628+0j), (-9.747439695224271+0j), (-9.696677693812521+0j), (-10.102324464253991+0j), (-10.563445510004142+0j), (-10.617064535297212+0j), (-9.964212300375516+0j), (-9.680011575940414+0j), (-10.091256961639026+0j), (-10.525602482602295+0j), (-10.82119604692587+0j), (-10.31358684590057+0j), (-9.536337640477214+0j), (-9.43733287734631+0j), (-9.820695592510594+0j), (-10.160285210199723+0j), (-9.880535751324514+0j), (-9.140922477751378+0j), (-8.886241471724583+0j), (-9.287917588865946+0j), (-9.643997206908775+0j), (-9.913450164058276+0j), (-9.533894642226937+0j), (-9.019048537029613+0j), (-8.986840039963559+0j), (-9.291048212574223+0j), (-9.878910257689576+0j), (-9.658981657073442+0j), (-9.043094226221342+0j), (-8.6460575756737+0j), (-8.91193944161158+0j), (-9.502019080647695+0j), (-9.868300475103387+0j), (-9.80885525792872+0j), (-9.295562437626648+0j), (-9.182117624349534+0j), (-9.645709959778848+0j), (-10.36731011213545+0j), (-10.578080969134234+0j), (-10.159973616263606+0j), (-9.571128753135076+0j), (-9.876846879483072+0j), (-10.641865117258472+0j), (-11.559120655696816+0j), (-11.831474025973163+0j), (-11.407949547308826+0j), (-11.169340153167894+0j), (-11.501614344913483+0j), (-12.405018502435167+0j), (-12.986203765365786+0j), (-12.718224251064779+0j), (-11.686990039327775+0j), (-10.475681642675312+0j), (-13.973764309152486+0j), (-12.675715807909288+0j), (-13.315787694096544+0j), (-12.87107348059267+0j), (-12.357921564124448+0j), (-12.252664956857755+0j), (-12.639853770698206+0j), (-13.30642932258517+0j), (-13.339742567510253+0j), (-12.384698423324519+0j), (-11.723249586675548+0j), (-11.699860836487357+0j), (-12.283379064981744+0j), (-12.755695872818118+0j), (-12.431576586306834+0j), (-11.772089744842212+0j), (-11.166733171680225+0j), (-11.163663591633433+0j), (-11.418081588235353+0j), (-11.461064152304372+0j), (-10.664497435660714+0j), (-9.649909545289855+0j), (-9.206757275307137+0j), (-9.295542391309585+0j), (-9.559578654579106+0j), (-9.275270883405772+0j), (-8.697112636468834+0j), (-8.129638951130637+0j), (-8.047253639695843+0j), (-8.082039731807114+0j), (-8.020287819657455+0j), (-7.54263149225647+0j), (-6.946531844042908+0j), (-6.686215960629999+0j), (-6.715445625532502+0j), (-6.734414225290614+0j), (-6.559986663823214+0j), (-6.2455419467605555+0j), (-5.953724378141993+0j), (-5.959495876549273+0j), (-5.99154779338855+0j), (-6.093634957896997+0j), (-5.945085667234919+0j), (-5.577247108275937+0j), (-5.378995380627616+0j), (-5.3808901316674165+0j), (-5.518648928484014+0j), (-5.430656128592366+0j), (-5.28880719715826+0j), (-5.13349778877195+0j), (-5.2041775811862765+0j), (-5.466541078576651+0j), (-5.570091236749285+0j), (-5.537192987992114+0j), (-5.4800017502967+0j), (-5.465224044338337+0j), (-5.569563337173232+0j), (-5.646850613769435+0j), (-5.597040837637072+0j), (-5.469320275085212+0j), (-5.198678805682608+0j), (-5.405191142685908+0j), (-5.673310089297333+0j), (-5.97564150303724+0j), (-6.250268612334172+0j), (-6.359677254384612+0j), (-6.402214750387708+0j), (-6.60340957992196+0j), (-6.908586804425461+0j), (-7.164723148027241+0j), (-7.226018557833026+0j), (-6.9735096640195895+0j), (-7.105800412789289+0j), (-7.311118434069797+0j), (-7.592580310688154+0j), (-7.891277624021727+0j), (-7.838432404720724+0j), (-7.824906579082943+0j), (-7.929965154342792+0j), (-8.071848224779606+0j), (-8.33005633116848+0j), (-8.313734273482249+0j), (-7.999430635493432+0j), (-7.893463549643089+0j), (-7.853719923021992+0j), (-8.163256433259496+0j), (-8.539095589849007+0j), (-8.600630341522512+0j), (-8.349335756387957+0j), (-8.29085166402786+0j), (-8.434029537401367+0j), (-8.740546136027188+0j), (-8.882299948186676+0j), (-8.64621637321136+0j), (-8.325718275323247+0j), (-8.239097612451246+0j), (-8.453489071714978+0j)]
)
Sample4_Log_S22 = np.array([(-7.118975965524038+0j), (-6.538519049477482+0j), (-6.033832266666202+0j), (-5.989989418477329+0j), (-6.318317384217604+0j), (-6.736258176827786+0j), (-6.339334432205397+0j), (-5.823606131778415+0j), (-5.498349636608797+0j), (-5.672000868157817+0j), (-6.23741545644468+0j), (-6.4485995673776415+0j), (-6.089939846021921+0j), (-5.434658166039159+0j), (-5.24203271499264+0j), (-5.57034082619764+0j), (-6.083865184594517+0j), (-6.098077564543379+0j), (-5.549904167032997+0j), (-5.221854948690986+0j), (-5.325296852177922+0j), (-5.853833821948817+0j), (-6.304584029656857+0j), (-6.088963874676122+0j), (-5.680966339937568+0j), (-5.534062567203351+0j), (-5.842979277965626+0j), (-6.438297206695539+0j), (-6.594376637326853+0j), (-6.3278834237724615+0j), (-5.946151529181428+0j), (-5.973782293666222+0j), (-6.483052645336686+0j), (-7.083086021520763+0j), (-7.176917414035148+0j), (-6.692101261623925+0j), (-6.648081673606264+0j), (-6.931244745643344+0j), (-7.601908890755393+0j), (-8.007168199618803+0j), (-7.815025718192023+0j), (-7.6127646257446715+0j), (-7.595485906018822+0j), (-8.162918595140436+0j), (-8.542942463384959+0j), (-8.771603561537951+0j), (-8.49739465409392+0j), (-8.320767426073491+0j), (-8.64018539030716+0j), (-9.015173351611217+0j), (-9.447314848262744+0j), (-9.373941908533501+0j), (-8.886083748436809+0j), (-8.79180656552899+0j), (-9.093389184525494+0j), (-9.47713326508838+0j), (-9.777535342811479+0j), (-9.331505513673585+0j), (-9.056531974049529+0j), (-9.262111151026186+0j), (-9.516881455718636+0j), (-9.979583417802587+0j), (-9.749857024409728+0j), (-9.037100529313195+0j), (-8.843979311291003+0j), (-9.068677856229293+0j), (-9.420225970551693+0j), (-9.60210737355414+0j), (-9.062773492564094+0j), (-8.786189110148083+0j), (-8.974147154690037+0j), (-9.113670702342864+0j), (-9.537107064015744+0j), (-9.389532299146579+0j), (-8.861876464378522+0j), (-8.616204589571701+0j), (-8.625335785412583+0j), (-9.136356126887344+0j), (-9.229535269359243+0j), (-8.850368092395495+0j), (-8.407001704346238+0j), (-8.438046216593033+0j), (-8.791656679537565+0j), (-9.026672422213933+0j), (-9.080547164336629+0j), (-8.715838595762754+0j), (-8.252898222295398+0j), (-8.381674075810622+0j), (-8.80404958707501+0j), (-8.96098269005196+0j), (-8.898200283149674+0j), (-8.369156527569302+0j), (-8.372479624386436+0j), (-8.675755246928588+0j), (-8.965873606763795+0j), (-9.154046318827932+0j), (-8.956956214026098+0j), (-8.379534788582921+0j), (-8.376603034386255+0j), (-8.723914319397661+0j), (-8.891452521228873+0j), (-8.97855647376591+0j), (-8.411212965511865+0j), (-8.302890831610943+0j), (-8.446339976138951+0j), (-8.634141328874868+0j), (-9.063303941320603+0j), (-8.991943022943863+0j), (-8.754449895311735+0j), (-8.731093971192811+0j), (-8.815969052369898+0j), (-9.188552942594296+0j), (-9.469373978312337+0j), (-9.184518029925957+0j), (-8.972323157254396+0j), (-9.016770440407976+0j), (-9.436002030362975+0j), (-9.915051669187964+0j), (-10.018659215116179+0j), (-9.79399791943494+0j), (-9.39407393545283+0j), (-9.42018326425936+0j), (-9.742148107948202+0j), (-10.077618381787525+0j), (-9.761131785120742+0j), (-9.023679712292093+0j), (-8.668940313171358+0j), (-8.852341805610234+0j), (-9.274464271119857+0j), (-9.245512853356262+0j), (-8.772432403009171+0j), (-8.18910383798226+0j), (-8.121988357857155+0j), (-8.229354336383409+0j), (-8.281079167137085+0j), (-7.9124544473137615+0j), (-7.36504179397926+0j), (-7.123350450163586+0j), (-7.196551946879852+0j), (-7.280656764612773+0j), (-7.120426731214041+0j), (-6.832216779166307+0j), (-6.532727335487345+0j), (-6.54194380136783+0j), (-6.553445507538202+0j), (-6.615434009773952+0j), (-6.468922897420692+0j), (-6.109253579967515+0j), (-5.937657870707344+0j), (-5.962624298081315+0j), (-6.117157863139755+0j), (-5.981959571352222+0j), (-5.829250663569386+0j), (-5.7014779990004225+0j), (-5.870829685467313+0j), (-6.056991063268663+0j), (-6.052233327553369+0j), (-5.908325005082009+0j), (-5.767239811725188+0j), (-5.859895206167937+0j), (-6.190414241076994+0j), (-6.387814841945076+0j), (-6.308402804463896+0j), (-6.12538485702336+0j), (-5.8423416212241435+0j), (-6.126939971517553+0j), (-6.440022199592467+0j), (-6.713196101716078+0j), (-6.8863123401358814+0j), (-6.869060511670103+0j), (-6.9658608950810885+0j), (-7.265411501078111+0j), (-7.643679508470616+0j), (-7.933339854738277+0j), (-7.9053501650854985+0j), (-7.69795630851284+0j), (-7.95898959027814+0j), (-8.302161567049657+0j), (-8.677659273734506+0j), (-8.98419003358849+0j), (-8.809631856481943+0j), (-8.868896083737527+0j), (-9.143429057403953+0j), (-9.545094316858192+0j), (-9.990472872894815+0j), (-9.96079195308068+0j), (-9.548807319155792+0j), (-9.48613253972855+0j), (-9.609252787639502+0j), (-10.124329437632964+0j), (-10.659534175269785+0j), (-10.59175889428819+0j), (-10.209128436801624+0j), (-10.17711399740165+0j), (-10.457084409028985+0j), (-11.018359324013545+0j), (-11.334808260674663+0j), (-10.786383143726654+0j), (-10.322768437568612+0j), (-10.177765840896944+0j), (-10.502917196464413+0j)]
)
Sample5_Log_S22 = np.array([(-6.274129085192871+0j), (-5.652427028746581+0j), (-5.141288306649189+0j), (-5.063599491766794+0j), (-5.3515406848587315+0j), (-5.723526276347432+0j), (-5.332360331331202+0j), (-4.862808101243028+0j), (-4.548650714398023+0j), (-4.732027008321256+0j), (-5.285582067109935+0j), (-5.497559275776611+0j), (-5.193444806792301+0j), (-4.58828002387259+0j), (-4.470884096299244+0j), (-4.839647743502383+0j), (-5.364421632125319+0j), (-5.424015346191885+0j), (-4.950017553753257+0j), (-4.711631976215623+0j), (-4.898742121619618+0j), (-5.4760461360626245+0j), (-5.947367998940996+0j), (-5.782800419925252+0j), (-5.455118079218357+0j), (-5.400573886926931+0j), (-5.794337223093492+0j), (-6.448782210748021+0j), (-6.624126838459265+0j), (-6.389204939805647+0j), (-6.067485899083053+0j), (-6.176352815149877+0j), (-6.7775495690601195+0j), (-7.419800455900822+0j), (-7.527898567495131+0j), (-7.050113346397103+0j), (-7.06571310433066+0j), (-7.455740455663995+0j), (-8.201848153989628+0j), (-8.639870625561375+0j), (-8.394377724660835+0j), (-8.181476585667253+0j), (-8.216714690137394+0j), (-8.871980872406525+0j), (-9.319606975539958+0j), (-9.51490062870307+0j), (-9.15627572880345+0j), (-8.960192084035217+0j), (-8.318973626263537+0j), (-10.084519392850117+0j), (-10.195006235976772+0j), (-10.016531925014988+0j), (-9.41092123557867+0j), (-9.277596099211994+0j), (-9.572090088549333+0j), (-9.97897694513933+0j), (-10.233585906812326+0j), (-9.66641271930847+0j), (-9.302712531421125+0j), (-9.481950025675692+0j), (-9.693200343641545+0j), (-10.111494744391571+0j), (-9.818093189789026+0j), (-8.983490794557662+0j), (-8.730433063697227+0j), (-8.914483147920079+0j), (-9.248388229004705+0j), (-9.306869488564718+0j), (-8.71080314708823+0j), (-8.407456277293686+0j), (-8.583925966639057+0j), (-8.717489051420934+0j), (-9.094929211062691+0j), (-8.881103293672023+0j), (-8.346769701870821+0j), (-8.08814738409127+0j), (-8.111578364461781+0j), (-8.63481278939992+0j), (-8.678935526876293+0j), (-8.295841096590244+0j), (-7.881649110118957+0j), (-7.953248632886657+0j), (-8.34196144180738+0j), (-8.592166334803435+0j), (-8.651351881076986+0j), (-8.285734047944615+0j), (-7.894497555345365+0j), (-8.068656567852416+0j), (-8.540269843619516+0j), (-8.711882148705623+0j), (-8.633593043277056+0j), (-8.114498801327265+0j), (-8.192005895808167+0j), (-8.53866160790314+0j), (-8.873394665922913+0j), (-9.05722409931277+0j), (-8.824067816313985+0j), (-8.411332822686905+0j), (-8.424672843852541+0j), (-8.768543343929911+0j), (-8.98162889305484+0j), (-9.058309487681747+0j), (-8.467827084440385+0j), (-8.37883412468184+0j), (-8.505015506253459+0j), (-8.701847370913304+0j), (-9.138597060396354+0j), (-9.03981766274718+0j), (-8.806924214222656+0j), (-8.75275384964174+0j), (-8.796153573965283+0j), (-9.139177164029803+0j), (-9.386620486024896+0j), (-9.08534662656365+0j), (-8.875670581636804+0j), (-8.909439370564735+0j), (-9.284380459451064+0j), (-9.712239429448028+0j), (-9.78352241560797+0j), (-9.558014747842215+0j), (-9.131155789698658+0j), (-9.113623039615149+0j), (-9.364877072343662+0j), (-9.648491665649967+0j), (-9.32685820128757+0j), (-8.603527668190061+0j), (-8.28521104148348+0j), (-8.456700050332463+0j), (-8.821260025150771+0j), (-8.799934264664751+0j), (-8.350182470588791+0j), (-7.795767186894783+0j), (-7.72793763705489+0j), (-7.798428104479184+0j), (-7.83066137741089+0j), (-7.459751892797587+0j), (-6.925836949165829+0j), (-6.70673428051435+0j), (-6.797959173368879+0j), (-6.870118833145974+0j), (-6.720643553568671+0j), (-6.436441647807303+0j), (-6.1413180056331695+0j), (-6.165195858038281+0j), (-6.17369398861817+0j), (-6.239215370214214+0j), (-6.0736109297611165+0j), (-5.7124665031614805+0j), (-5.534923821600818+0j), (-5.5537685576088265+0j), (-5.712025673572639+0j), (-5.576325721902235+0j), (-5.4366544998869815+0j), (-5.3153148721883525+0j), (-5.488477736590908+0j), (-5.663852910291432+0j), (-5.665641018143001+0j), (-5.534250163320858+0j), (-5.378739696480014+0j), (-5.419546717804222+0j), (-5.68411470090429+0j), (-5.863069387211589+0j), (-5.786033661011056+0j), (-5.611166222528019+0j), (-5.335623216698922+0j), (-5.616986785070777+0j), (-5.9170748771747785+0j), (-6.18193940627887+0j), (-6.3771804204173606+0j), (-6.363960649161038+0j), (-6.45353589875938+0j), (-6.716745073929758+0j), (-7.086784123009017+0j), (-7.369596830246213+0j), (-7.345876037944549+0j), (-7.153385251009112+0j), (-7.400301782501626+0j), (-7.732960118117591+0j), (-8.11911786434708+0j), (-8.39567267011451+0j), (-8.214429782191512+0j), (-8.254302905234997+0j), (-8.515233713534997+0j), (-8.927195198849013+0j), (-9.383346537464934+0j), (-9.32553803825031+0j), (-8.892110291945206+0j), (-8.824027508356725+0j), (-8.930756090874572+0j), (-9.454212734049815+0j), (-9.985829844301666+0j), (-9.863302652018263+0j), (-9.491035861338736+0j), (-9.484639384664304+0j), (-9.75908436518572+0j), (-10.348616468415898+0j), (-10.609666012264755+0j), (-10.041636697609581+0j), (-9.659832306005423+0j), (-9.532594759399656+0j), (-9.854428645066706+0j)]
)

x = linspace(8, 12, 201)
plt.plot(x, Sample1_Log_S22, 'r', label = 'sample 1')
plt.plot(x, Sample2_Log_S22, 'g', label = 'sample 2')
plt.plot(x, Sample3_Log_S22, 'b', label = 'sample 3')
plt.plot(x, Sample4_Log_S22, 'grey', label = 'sample 4')
plt.plot(x, Sample5_Log_S22, 'black', label = 'sample 5')
plt.legend(loc='center left', bbox_to_anchor=(1, 0.5))
plt.title('S22 Parameter for Control, 90 Degree Build, 50% Fill Density')
plt.xlabel('Frequency (GHz)')
plt.ylabel('Log Magnitude (dB)')
plt.show()